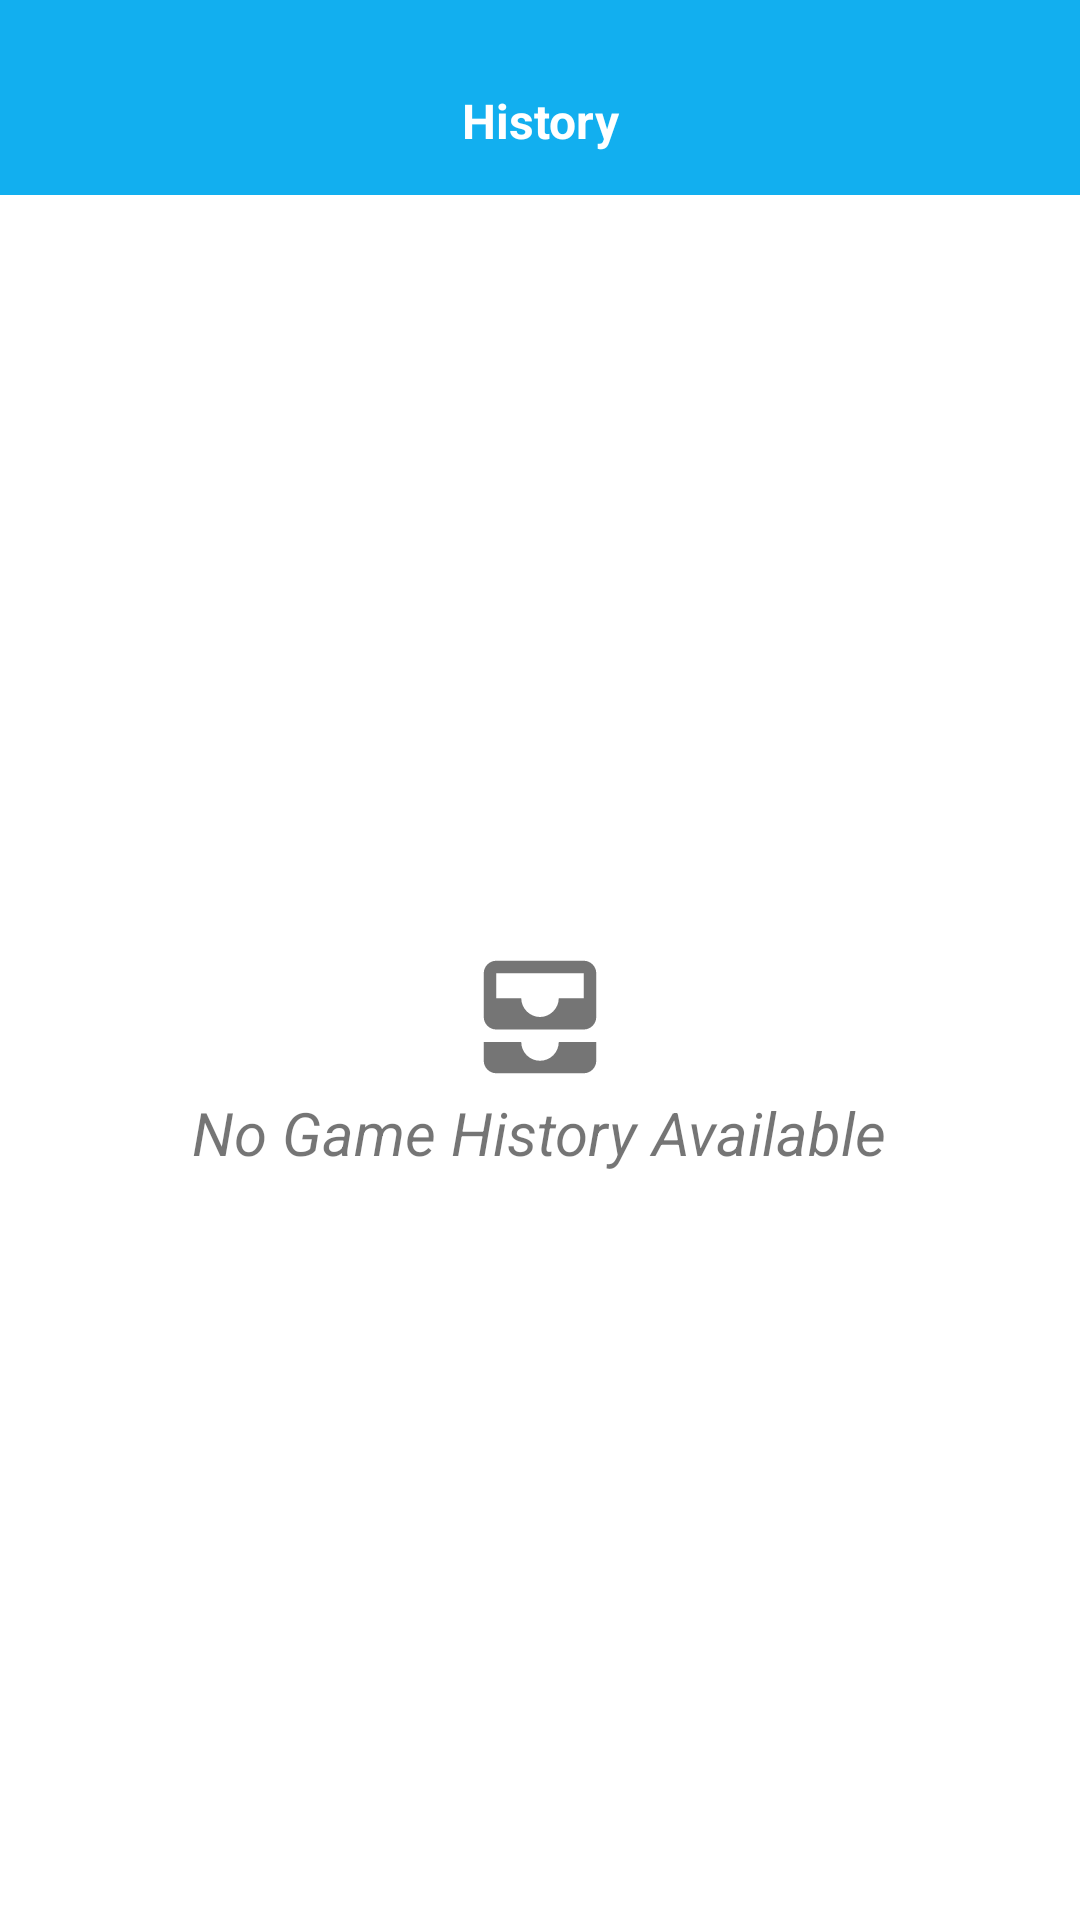

Write the Android layout XML for this screen, with the resource values it uses.
<!-- AndroidManifest.xml: application theme Theme.Androidasm1 -->
<!-- res/layout/activity_history.xml -->
<?xml version="1.0" encoding="utf-8"?>
<androidx.constraintlayout.widget.ConstraintLayout xmlns:android="http://schemas.android.com/apk/res/android"
    xmlns:app="http://schemas.android.com/apk/res-auto"
    xmlns:tools="http://schemas.android.com/tools"
    android:id="@+id/main"
    android:layout_width="match_parent"
    android:layout_height="match_parent"
    android:isScrollContainer="true"
    tools:context=".activities.HistoryActivity">

    <LinearLayout
        android:layout_width="match_parent"
        android:layout_height="match_parent"
        android:orientation="vertical">

        <LinearLayout
            android:id="@+id/header"
            android:layout_width="match_parent"
            android:layout_height="65dp"
            android:layout_gravity="center"
            android:background="@color/primary"
            android:gravity="bottom"
            android:orientation="horizontal">

            <Button
                android:id="@+id/backButton"
                style="?android:attr/borderlessButtonStyle"
                android:layout_width="60dp"
                android:layout_height="wrap_content"
                android:layout_weight="0"
                android:contentDescription="Back"
                app:icon="@drawable/baseline_arrow_back_ios_24" />

            <TextView
                android:id="@+id/roundCounter"
                android:layout_width="match_parent"
                android:layout_height="wrap_content"
                android:layout_weight="1"
                android:text="History"
                android:textAlignment="center"
                android:textColor="#FFFFFF"
                android:textSize="16sp"
                android:textStyle="bold" />

            <Button
                android:id="@+id/homeButton"
                style="?android:attr/borderlessButtonStyle"
                android:layout_width="60dp"
                android:layout_height="wrap_content"
                android:layout_weight="0"
                android:contentDescription="Home"
                app:icon="@drawable/home_svgrepo_com"
                app:iconSize="30dp" />

        </LinearLayout>

        <androidx.constraintlayout.widget.ConstraintLayout
            android:layout_width="match_parent"
            android:layout_height="match_parent">

            <LinearLayout
                android:id="@+id/noHistoryContainer"
                android:layout_width="match_parent"
                android:layout_height="match_parent"
                android:gravity="center"
                android:orientation="vertical">

                <ImageView
                    android:id="@+id/imageView"
                    android:layout_width="56dp"
                    android:layout_height="50dp"
                    android:layout_weight="0"
                    app:srcCompat="@drawable/baseline_all_inbox_24" />

                <TextView
                    android:id="@+id/noHistoryLabel"
                    android:layout_width="wrap_content"
                    android:layout_height="wrap_content"
                    android:text="No Game History Available"
                    android:textSize="20sp"
                    android:textStyle="italic" />

            </LinearLayout>

            <ListView
                android:id="@+id/historyList"
                android:layout_width="409dp"
                android:layout_height="729dp"
                app:layout_constraintEnd_toEndOf="parent"
                app:layout_constraintStart_toStartOf="parent"
                app:layout_constraintTop_toTopOf="@+id/noHistoryContainer" />

        </androidx.constraintlayout.widget.ConstraintLayout>
    </LinearLayout>

</androidx.constraintlayout.widget.ConstraintLayout>
<!-- resources referenced by this layout -->
<resources>
  <color name="primary">#12AFEF</color>
  <!-- drawable baseline_all_inbox_24 (drawable) -->
  <vector xmlns:android="http://schemas.android.com/apk/res/android" android:height="24dp" android:tint="#757575" android:viewportHeight="24" android:viewportWidth="24" android:width="24dp">
        
      <path android:fillColor="#000000" android:pathData="M19,3L5,3c-1.1,0 -2,0.9 -2,2v7c0,1.1 0.9,2 2,2h14c1.1,0 2,-0.9 2,-2L21,5c0,-1.1 -0.9,-2 -2,-2zM19,9h-4c0,1.62 -1.38,3 -3,3s-3,-1.38 -3,-3L5,9L5,5h14v4zM15,16h6v3c0,1.1 -0.9,2 -2,2L5,21c-1.1,0 -2,-0.9 -2,-2v-3h6c0,1.66 1.34,3 3,3s3,-1.34 3,-3z"/>
      
  </vector>
  <style name="Theme.Androidasm1" parent="Theme.MaterialComponents.DayNight.NoActionBar">
          
          <item name="colorPrimary">@color/primary</item>
          <item name="colorPrimaryVariant">@color/primary</item>
          <item name="colorOnPrimary">@color/white</item>
          
          <item name="colorSecondary">#01DBD0</item>
          <item name="colorSecondaryVariant">#01DBD0</item>
          <item name="colorOnSecondary">@color/black</item>
          
          <item name="android:statusBarColor">?attr/colorPrimaryVariant</item>
          
      </style>
  <color name="white">#FFFFFFFF</color>
  <color name="black">#FF000000</color>
</resources>
